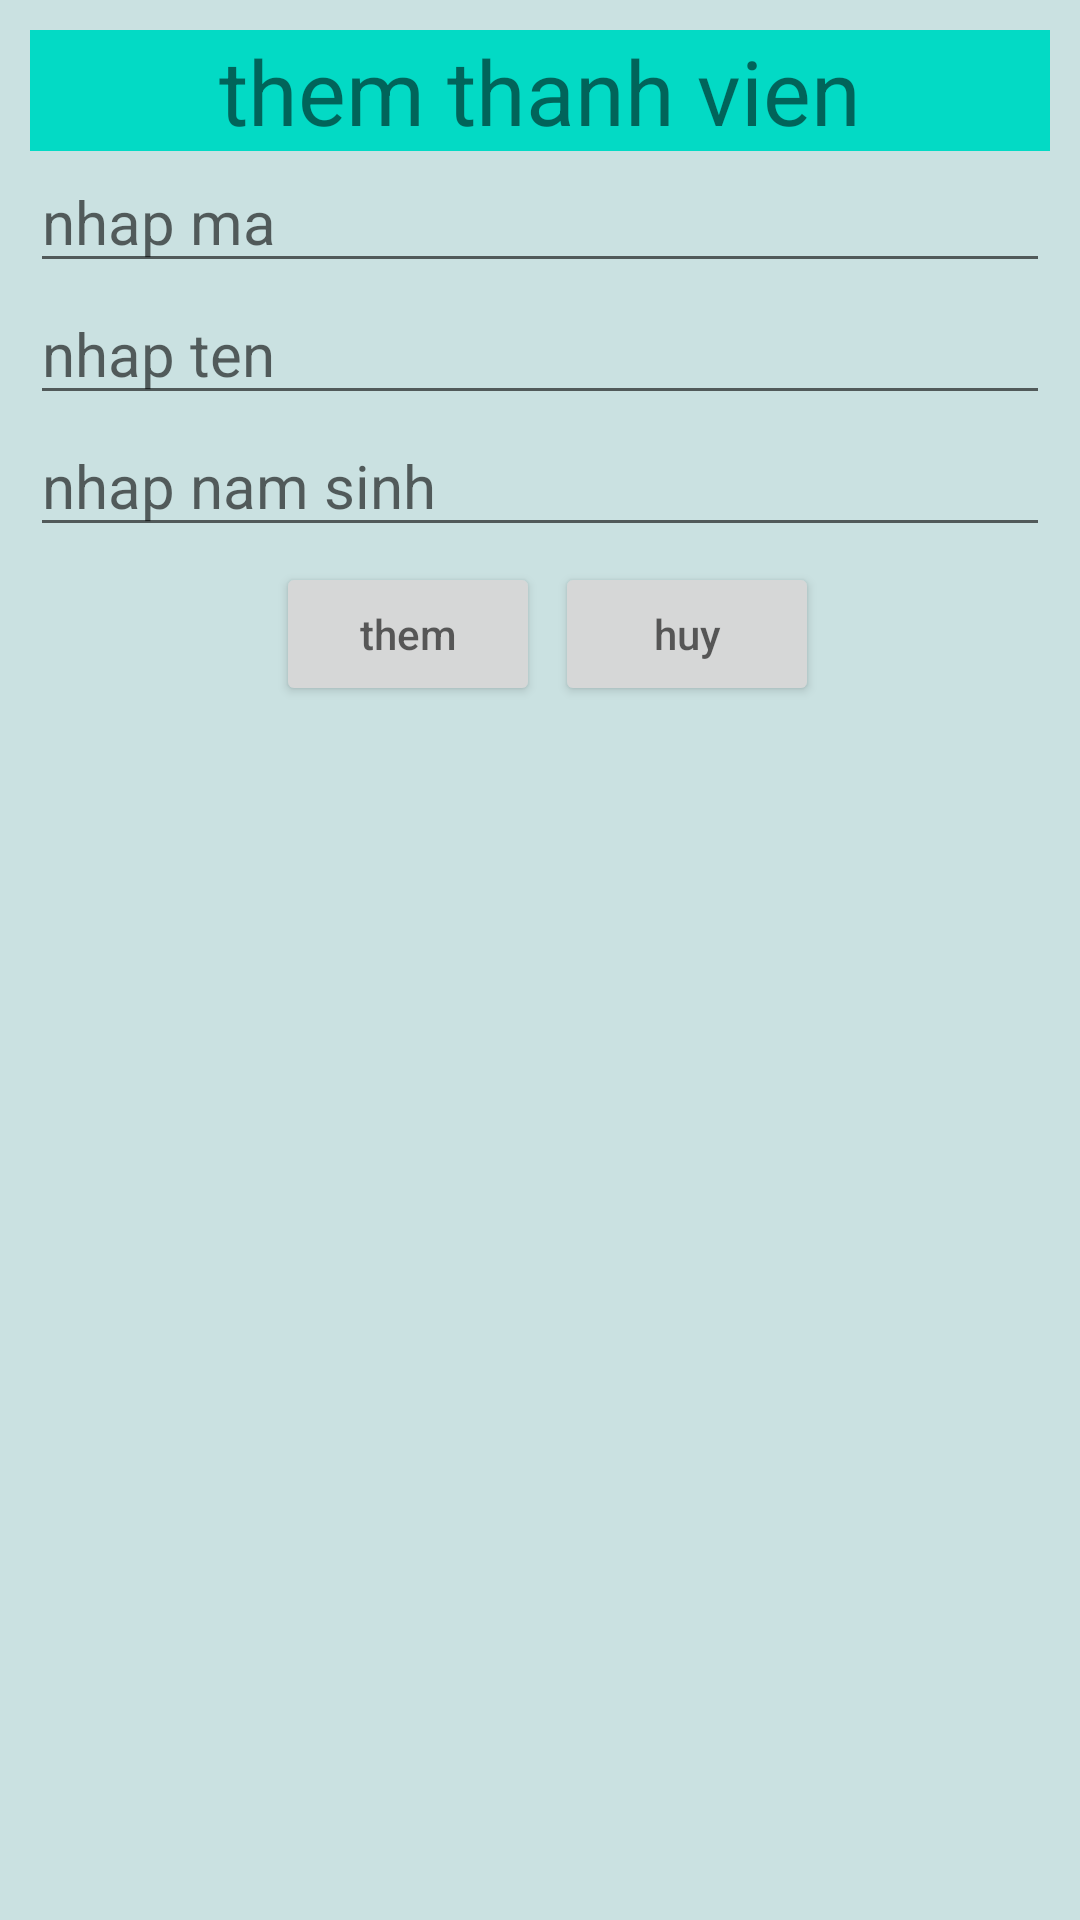

Produce the Android XML layout that renders to this screen, including the resource entries it uses.
<!-- AndroidManifest.xml: application theme Theme.Quanbhph20506fptpolypnlib -->
<!-- res/layout/floatingthemthanhvien.xml -->
<?xml version="1.0" encoding="utf-8"?>
<LinearLayout xmlns:android="http://schemas.android.com/apk/res/android"
    xmlns:tools="http://schemas.android.com/tools"
    android:layout_width="match_parent"
    android:layout_height="300dp"
    android:padding="10dp"
    android:background="#CAE1E1"
    xmlns:app="http://schemas.android.com/apk/res-auto"
    android:orientation="vertical"
   >
    <TextView
        android:layout_width="match_parent"
        android:layout_height="wrap_content"
        android:textSize="30dp"
        android:background="@color/teal_200"
        android:text="them thanh vien"
        android:gravity="center"
        />
    <EditText
        android:layout_width="match_parent"
        android:layout_height="wrap_content"
        android:textSize="20dp"
        android:hint="nhap ma"
        android:id="@+id/txtmatv"/>
    <EditText
        android:layout_width="match_parent"
        android:layout_height="wrap_content"
        android:textSize="20dp"
        android:hint="nhap ten"
        android:id="@+id/txtten"/>
    <EditText
        android:layout_width="match_parent"
        android:layout_height="wrap_content"
        android:textSize="20dp"
        android:hint="nhap nam sinh"
        android:id="@+id/txtnamsinh"/>


    <LinearLayout
        android:layout_width="match_parent"
        android:layout_height="wrap_content"
        android:gravity="center"
        >
        <Button
            android:layout_width="wrap_content"
            android:layout_height="wrap_content"
            android:hint="them"
            android:textColor="@color/white"
            android:layout_margin="5dp"
            android:id="@+id/them"/>
        <Button
            android:layout_width="wrap_content"
            android:layout_height="wrap_content"
            android:hint="huy"
            android:textColor="@color/white"
            android:id="@+id/huy"/>
    </LinearLayout>

</LinearLayout>
<!-- resources referenced by this layout -->
<resources>
  <style name="Theme.Quanbhph20506fptpolypnlib" parent="Theme.MaterialComponents.DayNight.NoActionBar">
          
          <item name="colorPrimary">@color/purple_500</item>
          <item name="colorPrimaryVariant">@color/purple_700</item>
          <item name="colorOnPrimary">@color/white</item>
          
          <item name="colorSecondary">@color/teal_200</item>
          <item name="colorSecondaryVariant">@color/teal_700</item>
          <item name="colorOnSecondary">@color/black</item>
          
          <item name="android:statusBarColor" tools:targetApi="l">?attr/colorPrimaryVariant</item>
          
      </style>
  <!-- not gathered from this repository: default colours our renderer supplied (Android Studio template values) -->
  <color name="purple_500">#FF6200EE</color>
  <color name="purple_700">#FF3700B3</color>
  <color name="teal_200">#FF03DAC5</color>
  <color name="teal_700">#FF018786</color>
  <color name="black">#FF000000</color>
  <color name="white">#FFFFFFFF</color>
</resources>
